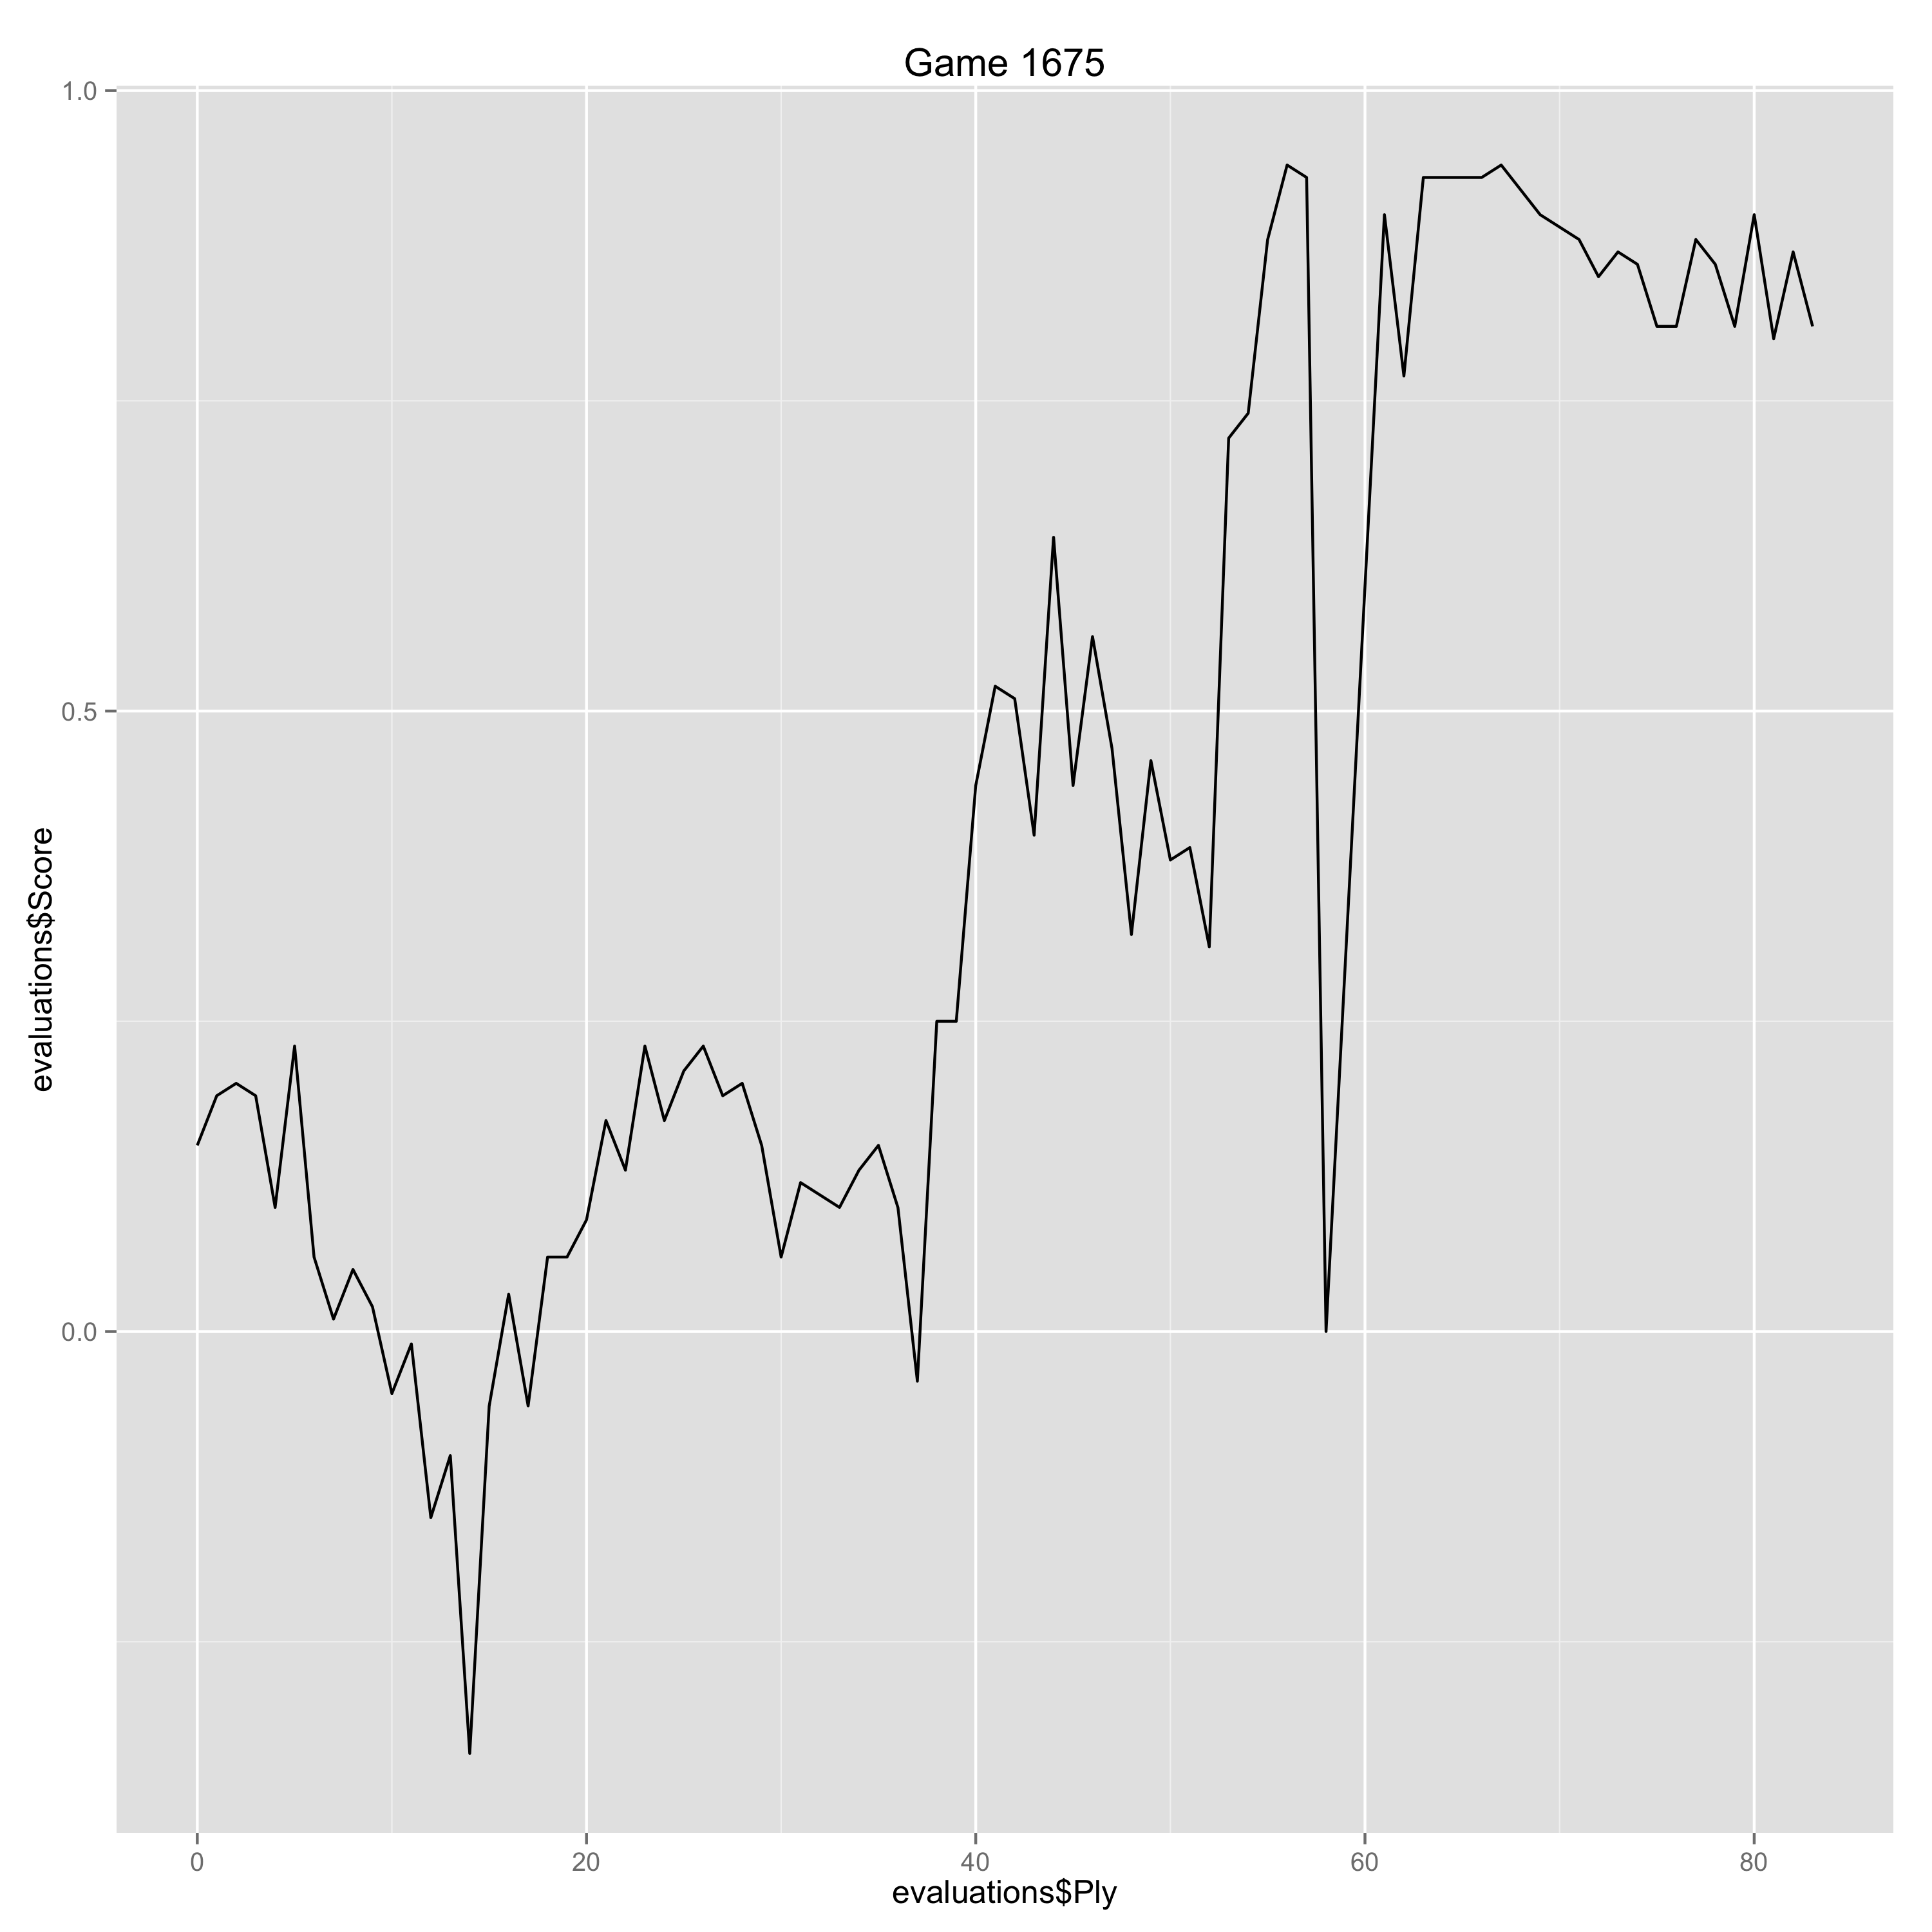

Values plotted in this chart, from the file beside it:
Ply, Move, White, Black, Score, Eval, Comment
0, [1], d4, , 0.15, 0.15, 
1, [1], , Nf6, 0.19, -0.04, 
2, [2], c4, , 0.2, 0.01, 
3, [2], , e6, 0.19, 0.01, 
4, [3], Nc3, , 0.1, -0.09, 
5, [3], , Bb4, 0.23, -0.13, 
6, [4], Qc2, , 0.06, -0.17, 
7, [4], , O-O, 0.01, 0.05, 
8, [5], a3, , 0.05, 0.04, 
9, [5], , Bxc3+, 0.02, 0.03, 
10, [6], Qxc3, , -0.05, -0.07, 
11, [6], , d6, -0.01, -0.04, 
12, [7], Bg5, , -0.15, -0.14, 
13, [7], , Nbd7, -0.1, -0.05, 
14, [8], f3, , -0.34, -0.24, 
15, [8], , d5, -0.06, -0.28, 
16, [9], cxd5, , 0.03, 0.09, 
17, [9], , exd5, -0.06, 0.09, 
18, [10], e3, , 0.06, 0.12, 
19, [10], , Re8, 0.06, 0.0, 
20, [11], Bd3, , 0.09, 0.03, 
21, [11], , h6, 0.17, -0.08, 
22, [12], Bf4, , 0.13, -0.04, 
23, [12], , c6, 0.23, -0.1, 
24, [13], Ne2, , 0.17, -0.06, 
25, [13], , Nh5, 0.21, -0.04, 
26, [14], O-O, , 0.23, 0.02, 
27, [14], , Nxf4, 0.19, 0.04, 
28, [15], Nxf4, , 0.2, 0.01, 
29, [15], , Nf6, 0.15, 0.05, 
30, [16], Rae1, , 0.06, -0.09, 
31, [16], , Qd6, 0.12, -0.06, 
32, [17], Ne2, , 0.11, -0.01, 
33, [17], , Bd7, 0.1, 0.01, 
34, [18], Ng3, , 0.13, 0.03, 
35, [18], , Rad8, 0.15, -0.02, 
36, [19], Bc2, , 0.1, -0.05, 
37, [19], , b6, -0.04, 0.14, 
38, [20], b4, , 0.25, 0.29, 
39, [20], , Rc8, 0.25, 0.0, 
40, [21], Rc1, , 0.44, 0.19, 
41, [21], , Qe7, 0.52, -0.08, 
42, [22], e4, , 0.51, -0.01, 
43, [22], , c5, 0.4, 0.11, 
44, [23], e5, , 0.64, 0.24, 
45, [23], , Nh7, 0.44, 0.2, 
46, [24], bxc5, , 0.56, 0.12, 
47, [24], , bxc5, 0.47, 0.09, 
48, [25], Nf5, , 0.32, -0.15, 
49, [25], , Bxf5, 0.46, -0.14, 
50, [26], Bxf5, , 0.38, -0.08, 
51, [26], , Rc7, 0.39, -0.01, 
52, [27], f4, , 0.31, -0.08, 
53, [27], , Nf8, 0.72, -0.41, 
54, [28], dxc5, , 0.74, 0.02, 
55, [28], , Ne6, 0.88, -0.14, 
56, [29], Bxe6, , 0.94, 0.06, 
57, [29], , fxe6, 0.93, 0.01, 
58, [30], Rc2, , 0.0, -0.93, 
61, [31], , Rec8, 0.9, -0.9, 
... 22 more rows
